Run: headless pygame with SDL's dummy video driver; simulated clock (each Clock.tick advances the game by its frame time, no real sleeping); random seed 0; keys injected as events and as key.get_pressed() state; no mouse input.
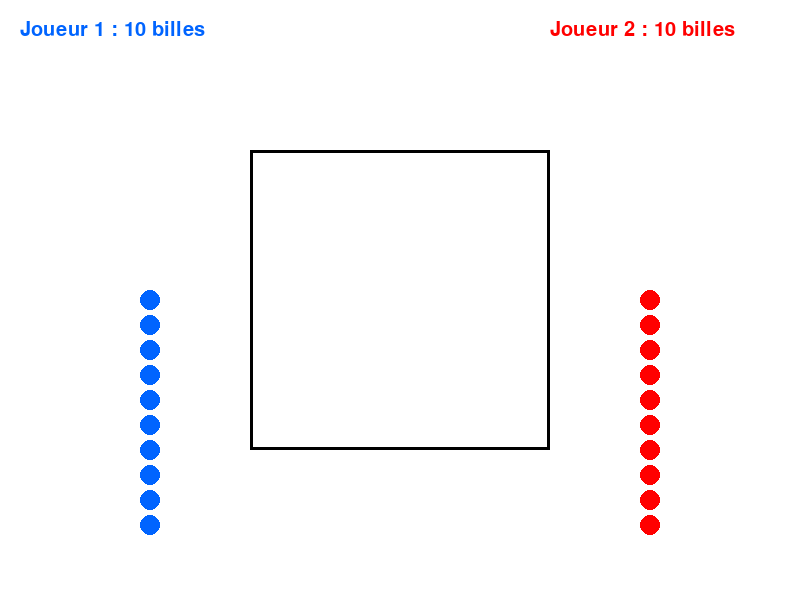
Frame 1 of 4 · flips 1–60 · no input
Frame 2 of 4 · flips 61–180 · tapped SPACE, RETURN · held RIGHT (→), D · screen unchanged from frame 1, image omitted
Frame 3 of 4 · flips 181–300 · held DOWN (↓), S · screen unchanged from frame 2, image omitted
Frame 4 of 4 · flips 301–420 · held LEFT (←), A, UP (↑), W · screen unchanged from frame 3, image omitted

The pygame program that drew these frames:

import pygame, sys
from pygame.locals import *
import random
import math

pygame.init()

WIDTH, HEIGHT = 800, 600
CARRE = pygame.Rect(250, 150, 300, 300)
FPS = 60
RAYON_BILLE = 10

BLANC = (255, 255, 255)
NOIR = (0, 0, 0)
ROUGE = (255, 0, 0)
BLEU = (0, 100, 255)
VERT = (0, 255, 0)


screen = pygame.display.set_mode((WIDTH, HEIGHT))
pygame.display.set_caption("Jeu de Billes - Célestin")

class Bille:
    def __init__(self,x,y,couleur,joueur) :
        self.x = x
        self.y = y
        self.couleur = couleur
        self.joueur = joueur
        self.dans_carre = True

    def dessiner(self):
        pygame.draw.circle(screen,self.couleur, (int(self.x),int(self.y)),RAYON_BILLE)


bille_j1 =[Bille(150,300 + i*25,BLEU,1) for i in range(10)]
bille_j2 =[Bille(650,300 + i*25,ROUGE,2) for i in range(10)]

clock = pygame.time.Clock()
running = True


while running:

    screen.fill(BLANC)
    pygame.draw.rect(screen, NOIR, CARRE, 3)
   
    for bille in bille_j1 + bille_j2:
        bille.dessiner()
    
    # Texte des scores
    font = pygame.font.SysFont(None, 30)
    txt1 = font.render(f"Joueur 1 : {len(bille_j1)} billes", True, BLEU)
    txt2 = font.render(f"Joueur 2 : {len(bille_j2)} billes", True, ROUGE)
    screen.blit(txt1, (20, 20))
    screen.blit(txt2, (WIDTH - 250, 20))

    # Événements
    for event in pygame.event.get():
        if event.type == pygame.QUIT:
            running = False

    pygame.display.flip()
    clock.tick(FPS)

pygame.quit()
    
 
